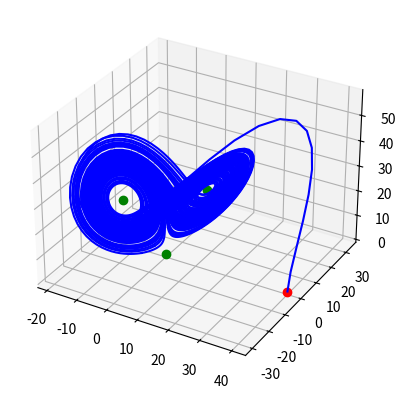

Generate this figure with matplotlib:
import numpy as np
import matplotlib.pyplot as plt

class Lorenz_equations:
    '''
    Lorenz equations class
    '''

    def __init__(self, prandtl_number, rayleigh_number, beta, delta_t):
        
        self.sigma = prandtl_number
        self.rho = rayleigh_number
        self.beta = beta
        self.delta_t = delta_t
        

    def getCriticalPoints(self):
        '''
        Get critical points for Lorenz equation
        dX/dt = 0
        '''
        
        critical_points = {}
        p_0 = np.array([0, 0, 0])

        critical_points["p_0"] = p_0
        if not (self.rho - 1 < 0):
            p_1 = np.array([np.sqrt(self.beta * (self.rho - 1)),  np.sqrt(self.beta * (self.rho - 1)), self.rho - 1])
            critical_points["p_1"] = p_1
            
            p_2 = np.array([-np.sqrt(self.beta * (self.rho - 1)),  -np.sqrt(self.beta * (self.rho - 1)), self.rho - 1])
            critical_points["p_2"] = p_2
        return critical_points

    def getStabilityPoint(self, point):
        '''
        Get the stability of critical point
        '''

        Jacobian = np.array([[          -self.sigma,   self.sigma,             0], 
                             [  self.rho - point[2],           -1,     -point[0]],
                             [             point[1],     point[0],    -self.beta]])


        # print(np.linalg.eig(Jacobian))
        
        eigenvalues, eigenvectors = np.linalg.eig(Jacobian)
        print(eigenvalues)

    def getLorenzMatrix(self, x, y, z):
        '''
        Get Lorenz matrix dX/dt = AX
        
        dx/dt = -sigma * x + sigma * y + 0 * z
        dy/dt = (rho - z/2) * x + (- 1) * y - (x/2) * z = rho * x -y - xz
        dz/dt = (y/2) * x + (x/2) * y - (beta) * z = xy - beta * z
        '''

        A = np.array([[        -self.sigma,     self.sigma,            0], 
                      [   self.rho - z / 2,             -1,       -x / 2],
                      [              y / 2,          x / 2,   -self.beta]])
        
        return A

    def getLorenzTrajectory(self, initial_point, num_points = 5000):
        '''
        Get lorenz trajectory given initial point
        '''

        X = np.array(initial_point)
        A = self.getLorenzMatrix(X[0], X[1], X[2])
        
        trajectory = [X]
        for i in range(num_points):
            
            delta_X = A @ X * self.delta_t
            X = delta_X + X
            A = self.getLorenzMatrix(X[0], X[1], X[2])
            trajectory.append(X)
        
        trajectory = np.stack(trajectory, axis = 0)

        return trajectory
    
    def plotLorenzTrajectory(self, initial_point, num_points = 10000):
        '''
        Plot the lorenz trajectory given initial point
        '''
        critical_points = self.getCriticalPoints()
        trajectory = self.getLorenzTrajectory(initial_point, num_points)

        ax = plt.figure().add_subplot(projection='3d')          
        
        ax.plot3D(initial_point[0], initial_point[1], initial_point[2], "ro")
        for p in critical_points:
            point = critical_points[p]

            if not np.iscomplex(point).any():
                self.getStabilityPoint(point)
                ax.plot3D(point[0], point[1], point[2], "go")
        
        plot_steps = 100
        for i in range(0, trajectory.shape[0], plot_steps):
            ax.plot3D(trajectory[i: i + plot_steps + 1, 0], trajectory[i: i + plot_steps + 1, 1], trajectory[i:i + plot_steps + 1, 2], "b")
            # if i % (num_points / 100) == 0:
            plt.pause(0.2 /  (num_points / plot_steps))
            # ax.plot3D()
        plt.show()


if __name__ == "__main__":

    lorenz = Lorenz_equations(prandtl_number = 10, rayleigh_number = 25, beta = 10/3, delta_t = 1e-2)
    lorenz.plotLorenzTrajectory([40, 0, 0])
    critical_points = lorenz.getCriticalPoints()
    print(critical_points)
        
